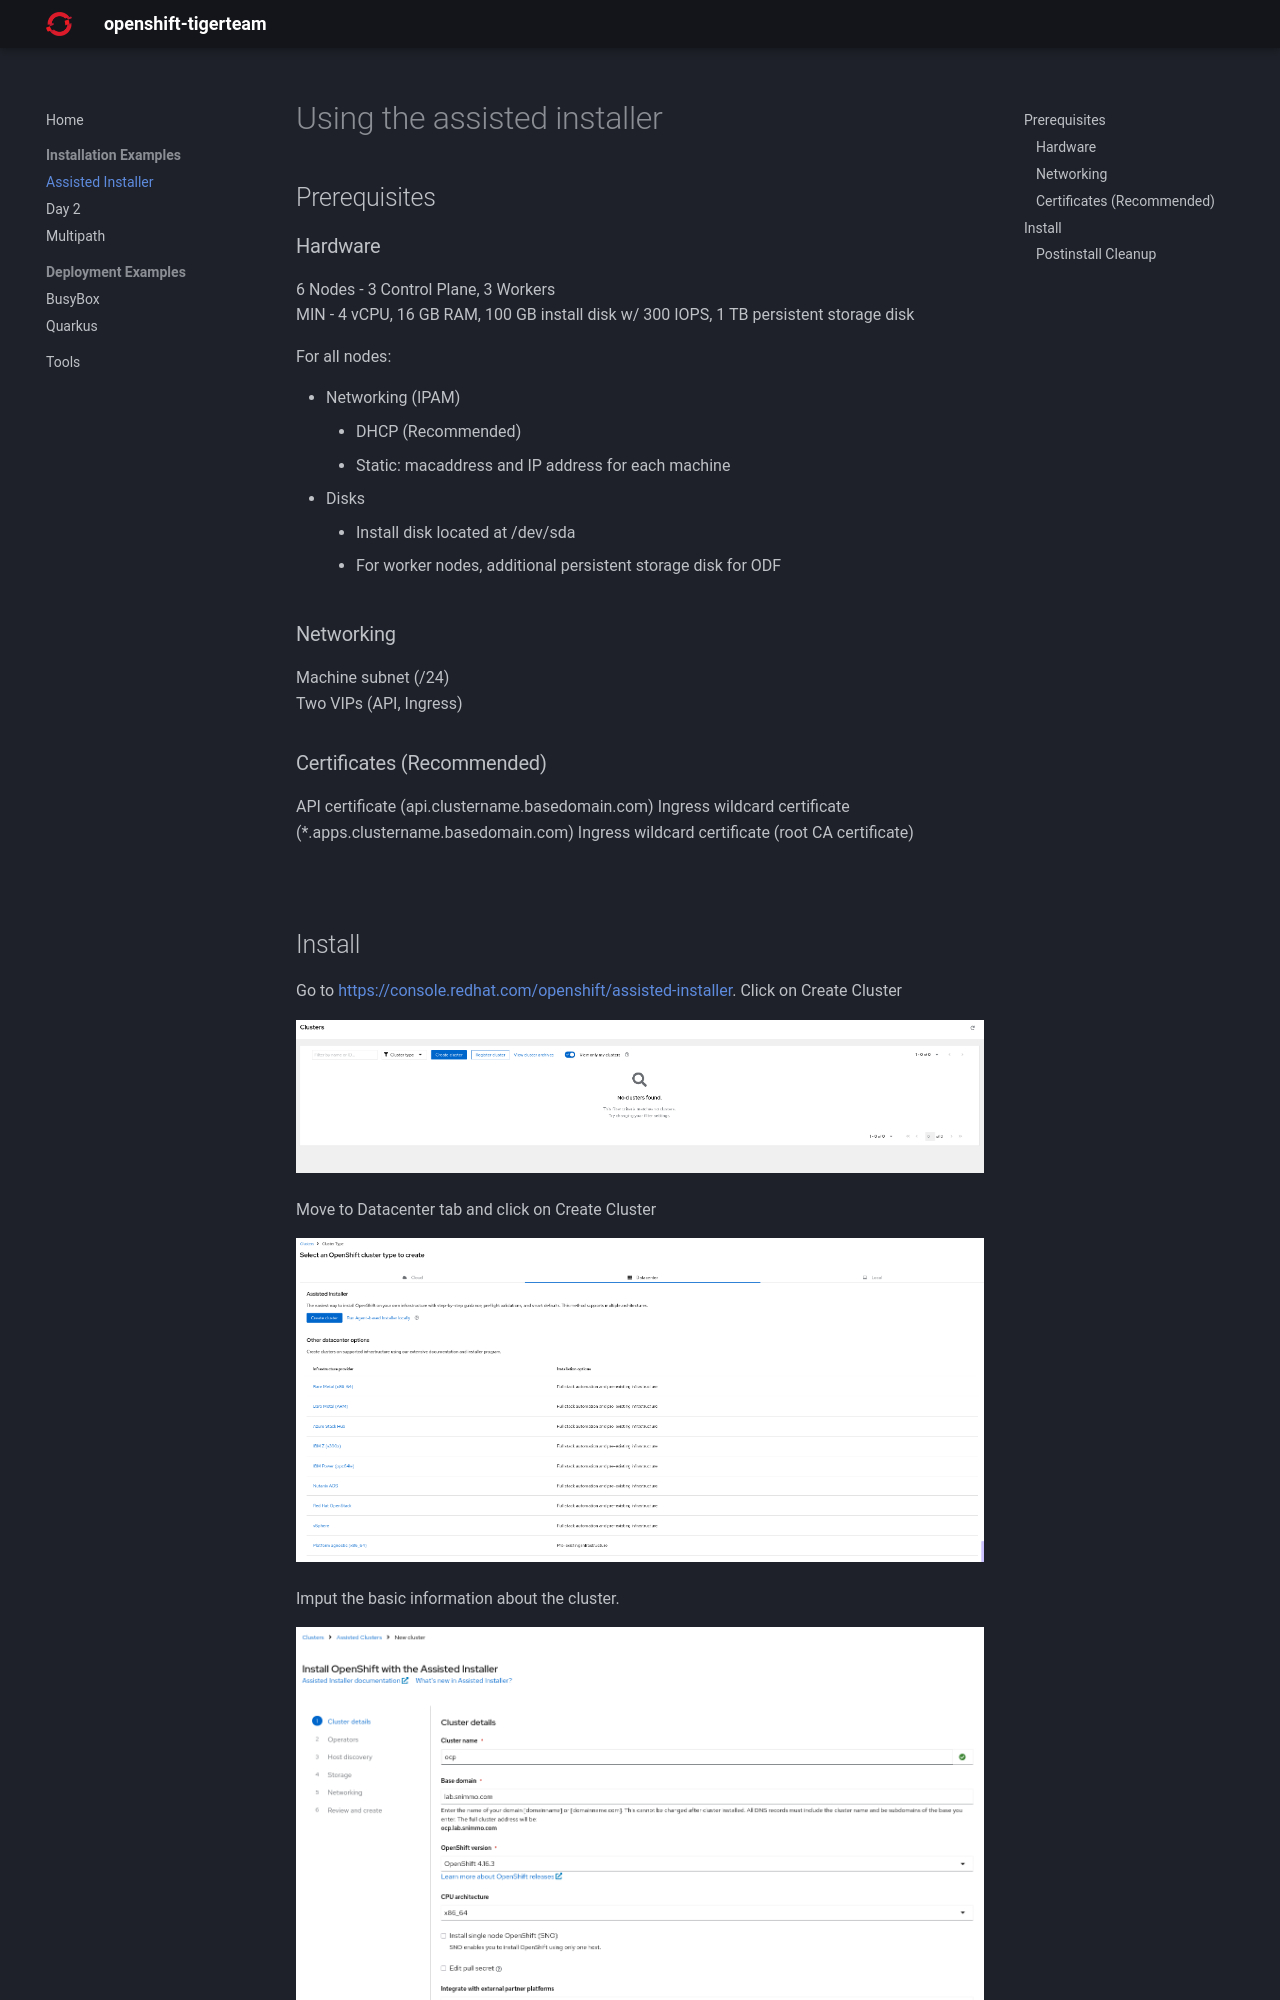

repository: openshift-tigerteam/openshift-tigerteam.github.io · page: install/assisted/assisted-installer/index.html · generator: mkdocs

# Using the assisted installer

## Prerequisites

### Hardware

6 Nodes - 3 Control Plane, 3 Workers  
MIN - 4 vCPU, 16 GB RAM, 100 GB install disk w/ 300 IOPS, 1 TB persistent storage disk

For all nodes: 

* Networking (IPAM)
    * DHCP (Recommended)
    * Static: macaddress and IP address for each machine
* Disks
    * Install disk located at /dev/sda
    * For worker nodes, additional persistent storage disk for ODF

### Networking 
Machine subnet (/24)  
Two VIPs (API, Ingress)
